Dataset: bccd_wbc_seg (GitHub, ParthaPratimBanik/An-Automatic-Nucleus-Segmentation-and-CNN-Model-based-Classification-Method-of-White-Blood-Cell). Classes: eosinophil, lymphocyte, monocyte, neutrophil.

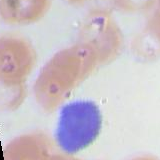
Label: lymphocyte

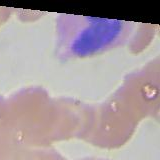
Label: eosinophil

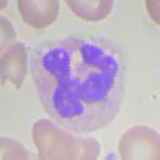
Label: neutrophil

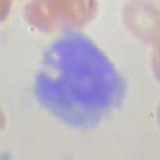
Label: monocyte

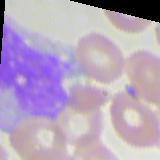
Label: monocyte

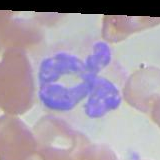
Label: neutrophil
